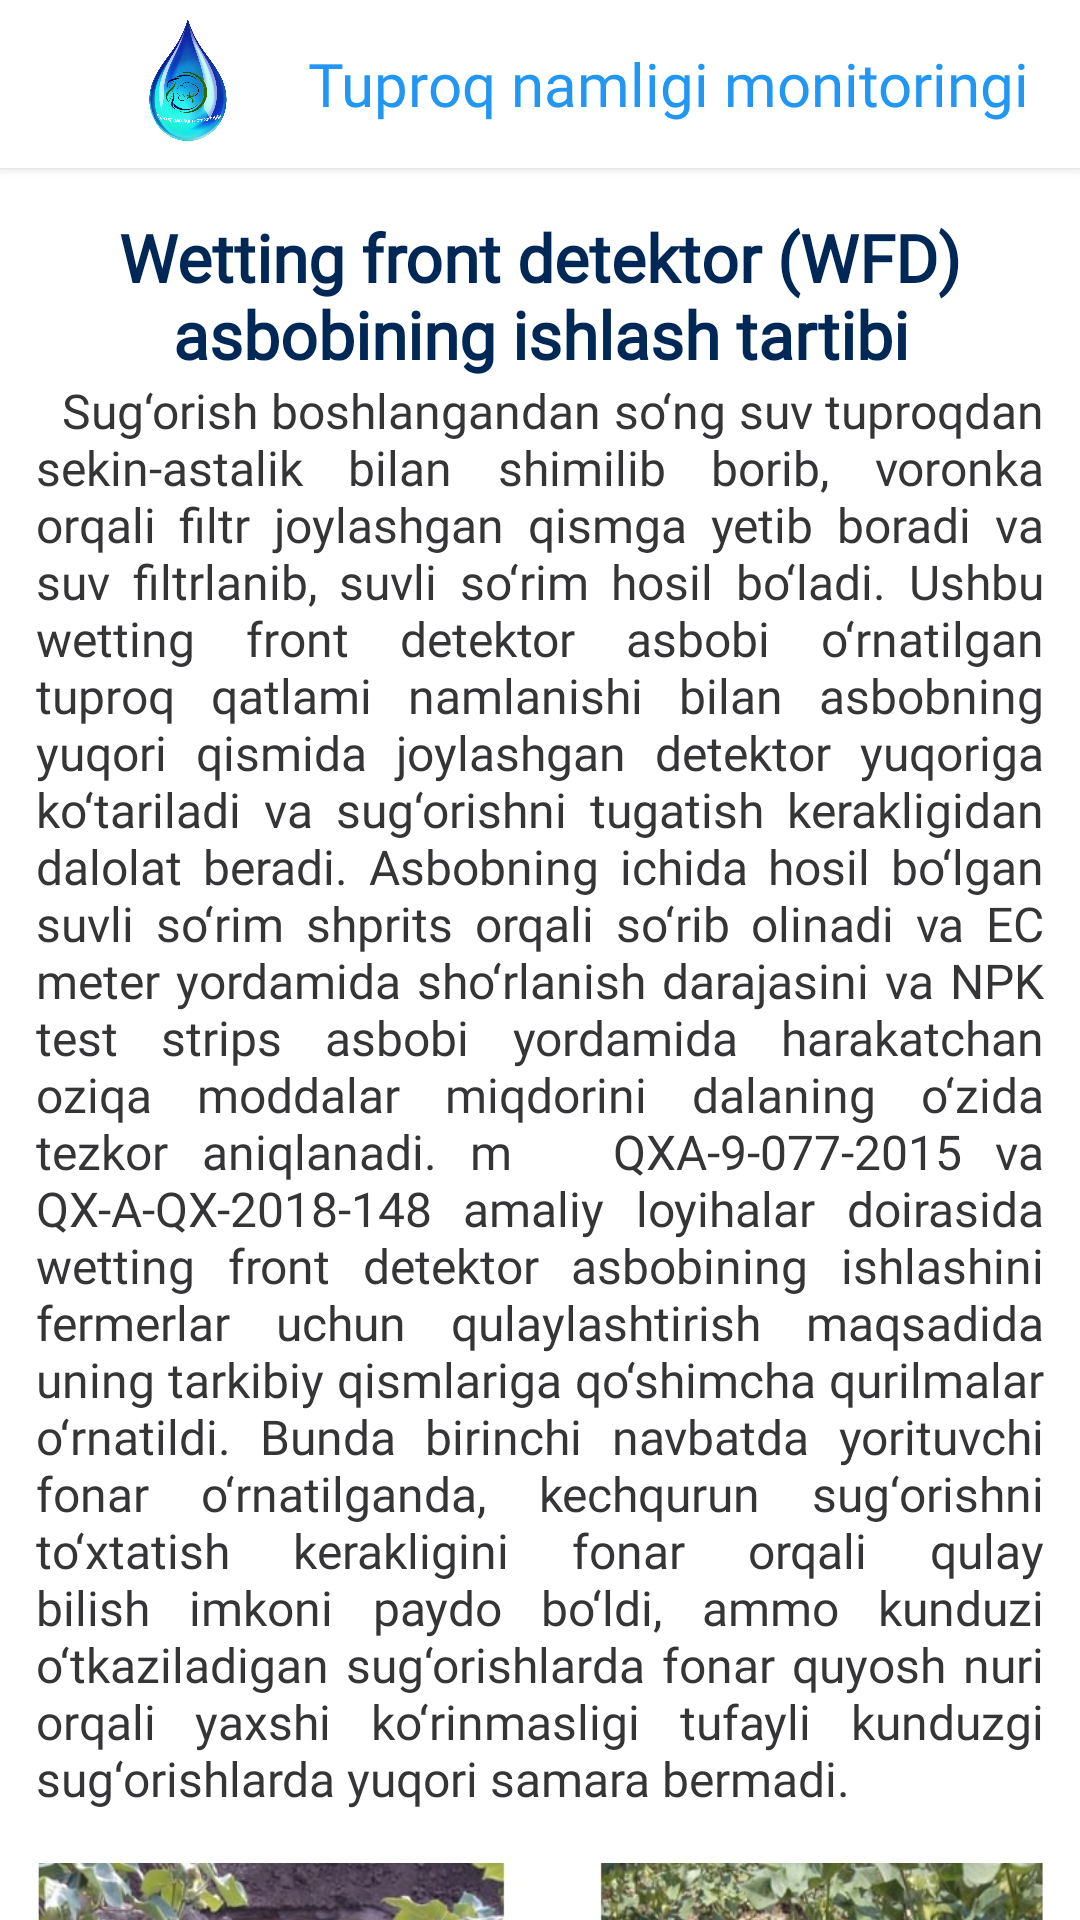

This screen was rendered from an Android layout file. Write that file and the resources it references.
<!-- AndroidManifest.xml: application theme Theme.TuproqNamligiMonitoringg -->
<!-- res/layout/fragment_wfd_works_order.xml -->
<?xml version="1.0" encoding="utf-8"?>
<androidx.coordinatorlayout.widget.CoordinatorLayout
    xmlns:android="http://schemas.android.com/apk/res/android"
    xmlns:tools="http://schemas.android.com/tools"
    android:layout_width="match_parent"
    android:layout_height="match_parent"
    xmlns:app="http://schemas.android.com/apk/res-auto"
    tools:context=".ui.fragments.experience.wfd.WFDWorksOrderFragment">

    <com.google.android.material.appbar.AppBarLayout
        android:id="@+id/appBar"
        android:layout_width="match_parent"
        android:layout_height="wrap_content"
        app:elevation="2dp"
        android:background="@color/white">

        <androidx.appcompat.widget.Toolbar
            android:id="@+id/toolbar"
            android:layout_width="match_parent"
            android:layout_height="?attr/actionBarSize">

            <LinearLayout
                android:layout_width="match_parent"
                android:layout_height="match_parent"
                android:gravity="center">

                <ImageView
                    android:layout_width="60dp"
                    android:layout_height="60dp"
                    android:src="@drawable/app_logo"/>

                <com.google.android.material.textview.MaterialTextView
                    android:layout_width="wrap_content"
                    android:layout_height="wrap_content"
                    android:text="@string/app_name"
                    android:layout_marginStart="10dp"
                    android:fontFamily="@font/intermedium"
                    android:textColor="#2196F3"
                    android:textSize="20sp"/>
            </LinearLayout>
        </androidx.appcompat.widget.Toolbar>

    </com.google.android.material.appbar.AppBarLayout>

    <androidx.core.widget.NestedScrollView
        android:layout_width="match_parent"
        android:layout_height="match_parent"
        android:overScrollMode="never"
        app:layout_behavior="com.google.android.material.appbar.AppBarLayout$ScrollingViewBehavior">

        <androidx.constraintlayout.widget.ConstraintLayout
            android:layout_width="match_parent"
            android:layout_height="match_parent"
            android:layout_marginHorizontal="12dp">

            <TextView
                android:id="@+id/tvWFDWorksOrder"
                android:layout_width="wrap_content"
                android:layout_height="wrap_content"
                android:textColor="@color/colortext1"
                android:textStyle="bold"
                android:layout_marginTop="15dp"
                android:layout_marginHorizontal="20dp"
                android:gravity="center"
                android:textSize="22sp"
                android:fontFamily="@font/interregular"
                android:text="@string/str_wfd_work"
                app:layout_constraintStart_toStartOf="parent"
                app:layout_constraintEnd_toEndOf="parent"
                app:layout_constraintTop_toTopOf="parent"/>

            <TextView
                android:id="@+id/tv1"
                android:layout_width="wrap_content"
                android:layout_height="wrap_content"
                android:text="@string/str_wfd_work_1"
                android:textColor="@color/colortext2"
                android:justificationMode="inter_word"
                android:textSize="16sp"
                android:fontFamily="@font/interregular"
                android:gravity="fill_horizontal"
                app:layout_constraintStart_toStartOf="parent"
                app:layout_constraintEnd_toEndOf="parent"
                app:layout_constraintTop_toBottomOf="@id/tvWFDWorksOrder"/>

            <ImageView
                android:id="@+id/iv1"
                android:layout_width="wrap_content"
                android:layout_height="200dp"
                android:src="@drawable/iv_wfd_works_1"
                android:layout_marginTop="10dp"
                app:layout_constraintStart_toStartOf="parent"
                app:layout_constraintEnd_toEndOf="parent"
                app:layout_constraintTop_toBottomOf="@id/tv1"/>

            <TextView
                android:id="@+id/tv2"
                android:layout_width="wrap_content"
                android:layout_height="wrap_content"
                android:text="@string/str_wfd_work_2"
                app:layout_constraintStart_toStartOf="parent"
                app:layout_constraintEnd_toEndOf="parent"
                android:textColor="@color/colortext1"
                android:textSize="16sp"
                android:fontFamily="@font/interregular"
                android:textStyle="bold"
                android:layout_marginVertical="10dp"
                app:layout_constraintTop_toBottomOf="@id/iv1"/>

            <TextView
                android:id="@+id/tv3"
                android:layout_width="wrap_content"
                android:layout_height="wrap_content"
                android:text="@string/str_wfd_work_3"
                android:textColor="@color/colortext2"
                android:justificationMode="inter_word"
                android:textSize="16sp"
                android:fontFamily="@font/interregular"
                android:gravity="fill_horizontal"
                app:layout_constraintStart_toStartOf="parent"
                app:layout_constraintEnd_toEndOf="parent"
                app:layout_constraintTop_toBottomOf="@id/tv2"/>

            <ImageView
                android:id="@+id/iv2"
                android:layout_width="wrap_content"
                android:layout_height="150dp"
                android:src="@drawable/iv_wfd_works_2"
                android:layout_marginTop="10dp"
                app:layout_constraintStart_toStartOf="parent"
                app:layout_constraintEnd_toEndOf="parent"
                app:layout_constraintTop_toBottomOf="@id/tv3"/>

            <TextView
                android:id="@+id/tv4"
                android:layout_width="wrap_content"
                android:layout_height="wrap_content"
                android:text="@string/str_wfd_works_4"
                app:layout_constraintStart_toStartOf="parent"
                app:layout_constraintEnd_toEndOf="parent"
                android:textColor="@color/colortext1"
                android:textSize="16sp"
                android:fontFamily="@font/interregular"
                android:textStyle="bold"
                android:layout_marginVertical="10dp"
                app:layout_constraintTop_toBottomOf="@id/iv2"/>

            <TextView
                android:id="@+id/tv5"
                android:layout_width="wrap_content"
                android:layout_height="wrap_content"
                android:text="@string/str_wfd_works_5"
                android:textColor="@color/colortext2"
                android:justificationMode="inter_word"
                android:textSize="16sp"
                android:fontFamily="@font/interregular"
                android:gravity="fill_horizontal"
                app:layout_constraintStart_toStartOf="parent"
                app:layout_constraintEnd_toEndOf="parent"
                app:layout_constraintTop_toBottomOf="@id/tv4"/>

            <View
                android:layout_width="match_parent"
                android:layout_height="15dp"
                app:layout_constraintStart_toStartOf="parent"
                app:layout_constraintEnd_toEndOf="parent"
                app:layout_constraintTop_toBottomOf="@id/tv5"/>


        </androidx.constraintlayout.widget.ConstraintLayout>

    </androidx.core.widget.NestedScrollView>
</androidx.coordinatorlayout.widget.CoordinatorLayout>
<!-- resources referenced by this layout -->
<resources>
  <color name="colortext1">#002856</color>
  <color name="colortext2">#353437</color>
  <color name="white">#FFFFFF</color>
  <!-- drawable app_logo: png bitmap (drawable-v24, 513296 bytes) -->
  <string name="app_name">Tuproq namligi monitoringi</string>
  <string name="str_wfd_work">Wetting front detektor (WFD) asbobining ishlash tartibi</string>
  <string name="str_wfd_work_1"> \u0020  Sug‘orish boshlangandan so‘ng suv tuproqdan sekin-astalik bilan shimilib borib, voronka orqali filtr joylashgan qismga yetib boradi va suv filtrlanib, suvli so‘rim hosil bo‘ladi. Ushbu wetting front detektor asbobi o‘rnatilgan tuproq qatlami namlanishi bilan asbobning yuqori qismida joylashgan detektor yuqoriga ko‘tariladi va sug‘orishni tugatish kerakligidan dalolat beradi. Asbobning ichida hosil bo‘lgan suvli so‘rim shprits orqali so‘rib olinadi va EC meter yordamida sho‘rlanish darajasini va NPK test strips asbobi yordamida harakatchan oziqa moddalar miqdorini dalaning o‘zida tezkor aniqlanadi. \m
          \u0020 QXA-9-077-2015 va QX-A-QX-2018-148 amaliy loyihalar doirasida wetting front detektor asbobining ishlashini fermerlar uchun qulaylashtirish maqsadida uning tarkibiy qismlariga qo‘shimcha qurilmalar o‘rnatildi. Bunda birinchi navbatda yorituvchi fonar o‘rnatilganda, kechqurun sug‘orishni to‘xtatish kerakligini fonar orqali qulay bilish imkoni paydo bo‘ldi, ammo kunduzi o‘tkaziladigan sug‘orishlarda fonar quyosh nuri orqali yaxshi ko‘rinmasligi tufayli kunduzgi sug‘orishlarda yuqori samara bermadi.</string>
  <string name="str_wfd_work_2">Tuproq namlanganligini bildiruvchi detektorning yuqoriga ko‘tarilishi. O‘ngda qizil rangli, chapda sariq rangli detektor</string>
  <string name="str_wfd_work_3"> \u0020   Keyinchalik wetting front detektor asbobining yuqori qismiga ovoz taratuvchi qurilma (signalizatsiya) o‘rnatilgan holda tuproq namlanishini monitoring qilish bo‘yicha tadqiqotlar olib borildi. Ushbu ovoz beruvchi qurilmaning afzalligi dalaga kirmay turib tuproqning maqbul namlanganligini bilish mumkin bo‘ldi. Ammo ushbu ovoz beruvchi qurilma faqatgina 50 m dan 200 metrgacha ovoz yetkazib bera olishi tufayli smart sug‘orish talablariga to‘liq javob bera olmadi.</string>
  <string name="str_wfd_works_4">Wetting front detektor asbobiga o‘rnatilgan qo‘shimcha qurilmalar yaʼni, yorituvchi fonar va signalizatsiya orqali tuproq namligini nazorat qilish</string>
  <string name="str_wfd_works_5"> \u0020   Shu sababli wetting front detektor asbobiga qo‘shimcha qurilmalarni o‘rnatish, g‘o‘zani sug‘orishni yangi zamonaviy axborot texnologiyalarga asoslangan smart sug‘orish tizimini ishlab chiqish bo‘yicha tadqiqotlarni davom ettirib, Paxta seleksiyasi, urug‘chiligi va yetishtirish agrotexnologiyalari ilmiy-tadqiqot instituti va Axborot-kommunikatsiya texnologiyalari va aloqa harbiy instituti hamda Xalqaro quyosh energiyasi institutlari bilan hamkorlikda wetting front detektor asbobiga qo‘shimcha qurilmalar o‘rnatilib, WiFi rotor orqali daladagi xabarlarni yangi yaratilgan kompyuter dasturiga uzatadigan smart sug‘orish tizimi yaratildi.</string>
  <style name="Theme.TuproqNamligiMonitoringg" parent="Theme.MaterialComponents.Light.NoActionBar">
          
          <item name="colorPrimary">@color/purple_500</item>
          <item name="colorPrimaryVariant">@color/purple_700</item>
          <item name="colorOnPrimary">@color/white</item>
          
          <item name="colorSecondary">@color/teal_200</item>
          <item name="colorSecondaryVariant">@color/teal_700</item>
          <item name="colorOnSecondary">@color/black</item>
          
          <item name="android:statusBarColor">#20BABABA</item>
          
  
          <item name="android:windowLightStatusBar" tools:ignore="NewApi">true</item>
      </style>
  <color name="purple_500">#FF6200EE</color>
  <color name="purple_700">#FF3700B3</color>
  <color name="teal_200">#FF03DAC5</color>
  <color name="teal_700">#FF018786</color>
  <color name="black">#FF000000</color>
</resources>
